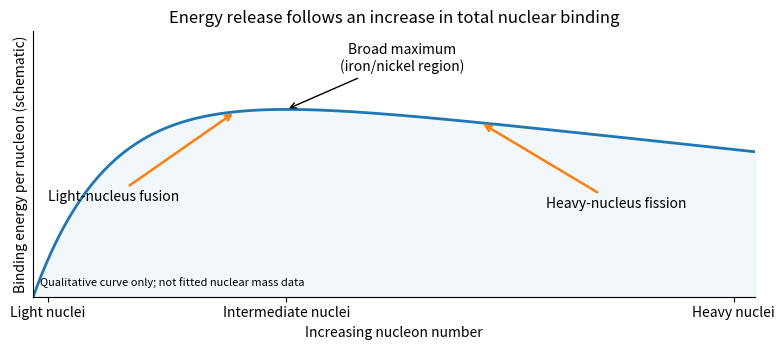

Generate this figure with matplotlib: (Note: this script raises an exception after producing the figure.)
from pathlib import Path
import numpy as np
import matplotlib
matplotlib.use('Agg')
import matplotlib.pyplot as plt
plt.rcParams.update({'font.size':10,'axes.spines.top':False,'axes.spines.right':False})

fig,ax=plt.subplots(figsize=(8,3.6))
x=np.linspace(0,1,500);y=(1-np.exp(-9*x))*(1-.35*x);peak=x[np.argmax(y)]
ax.plot(x,y,lw=2,color='tab:blue');ax.fill_between(x,0,y,color='tab:blue',alpha=.06)
ax.annotate('Light-nucleus fusion',xy=(.28,float(np.interp(.28,x,y))),xytext=(.02,.43),arrowprops={'arrowstyle':'->','lw':1.8,'color':'tab:orange'},fontsize=10)
ax.annotate('Heavy-nucleus fission',xy=(.62,float(np.interp(.62,x,y))),xytext=(.71,.4),arrowprops={'arrowstyle':'->','lw':1.8,'color':'tab:orange'},fontsize=10)
ax.annotate('Broad maximum\n(iron/nickel region)',xy=(peak,float(y.max())),xytext=(peak+.16,1.01),arrowprops={'arrowstyle':'->'},ha='center',fontsize=10)
ax.set(xlim=(0,1),ylim=(0,1.19),xticks=[.02,peak,.97],xticklabels=['Light nuclei','Intermediate nuclei','Heavy nuclei'],yticks=[],ylabel='Binding energy per nucleon (schematic)',xlabel='Increasing nucleon number',title='Energy release follows an increase in total nuclear binding')
ax.text(.01,.04,'Qualitative curve only; not fitted nuclear mass data',transform=ax.transAxes,fontsize=8)

fig.tight_layout()
fig.savefig(Path(__file__).stem+'.png',dpi=145,facecolor='white',bbox_inches='tight')
plt.close(fig)
